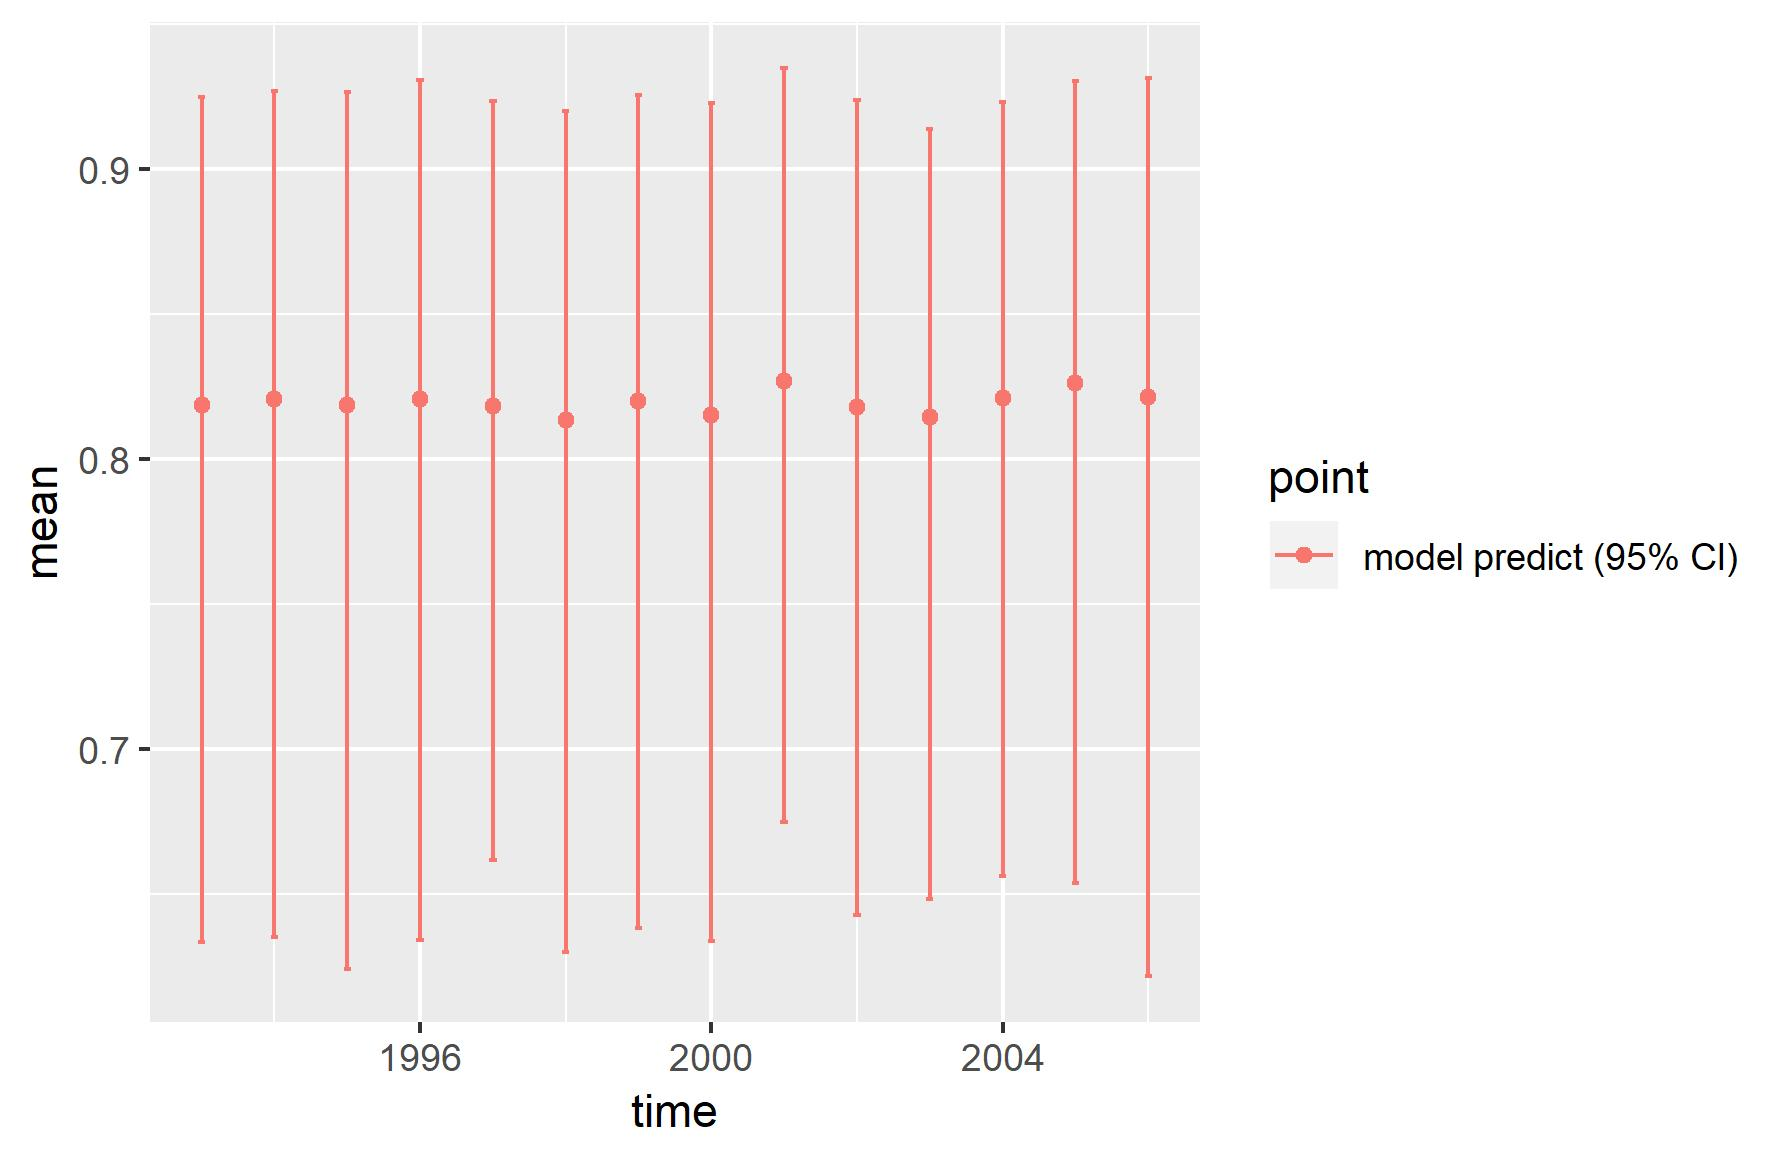

Values plotted in this chart, from the file beside it:
, point, mean, low, high, time
1, model predict (95% CI), 0.8186, 0.6334, 0.925, 1993
2, model predict (95% CI), 0.8207, 0.6352, 0.927, 1994
3, model predict (95% CI), 0.8187, 0.6241, 0.9268, 1995
4, model predict (95% CI), 0.8207, 0.6341, 0.9308, 1996
5, model predict (95% CI), 0.8183, 0.6616, 0.9234, 1997
6, model predict (95% CI), 0.8134, 0.63, 0.9201, 1998
7, model predict (95% CI), 0.8201, 0.6383, 0.9257, 1999
8, model predict (95% CI), 0.8151, 0.6336, 0.9227, 2000
9, model predict (95% CI), 0.8268, 0.6749, 0.935, 2001
10, model predict (95% CI), 0.8178, 0.6425, 0.924, 2002
11, model predict (95% CI), 0.8145, 0.6481, 0.914, 2003
12, model predict (95% CI), 0.8211, 0.656, 0.9232, 2004
13, model predict (95% CI), 0.8263, 0.6538, 0.9306, 2005
14, model predict (95% CI), 0.8212, 0.6215, 0.9314, 2006
